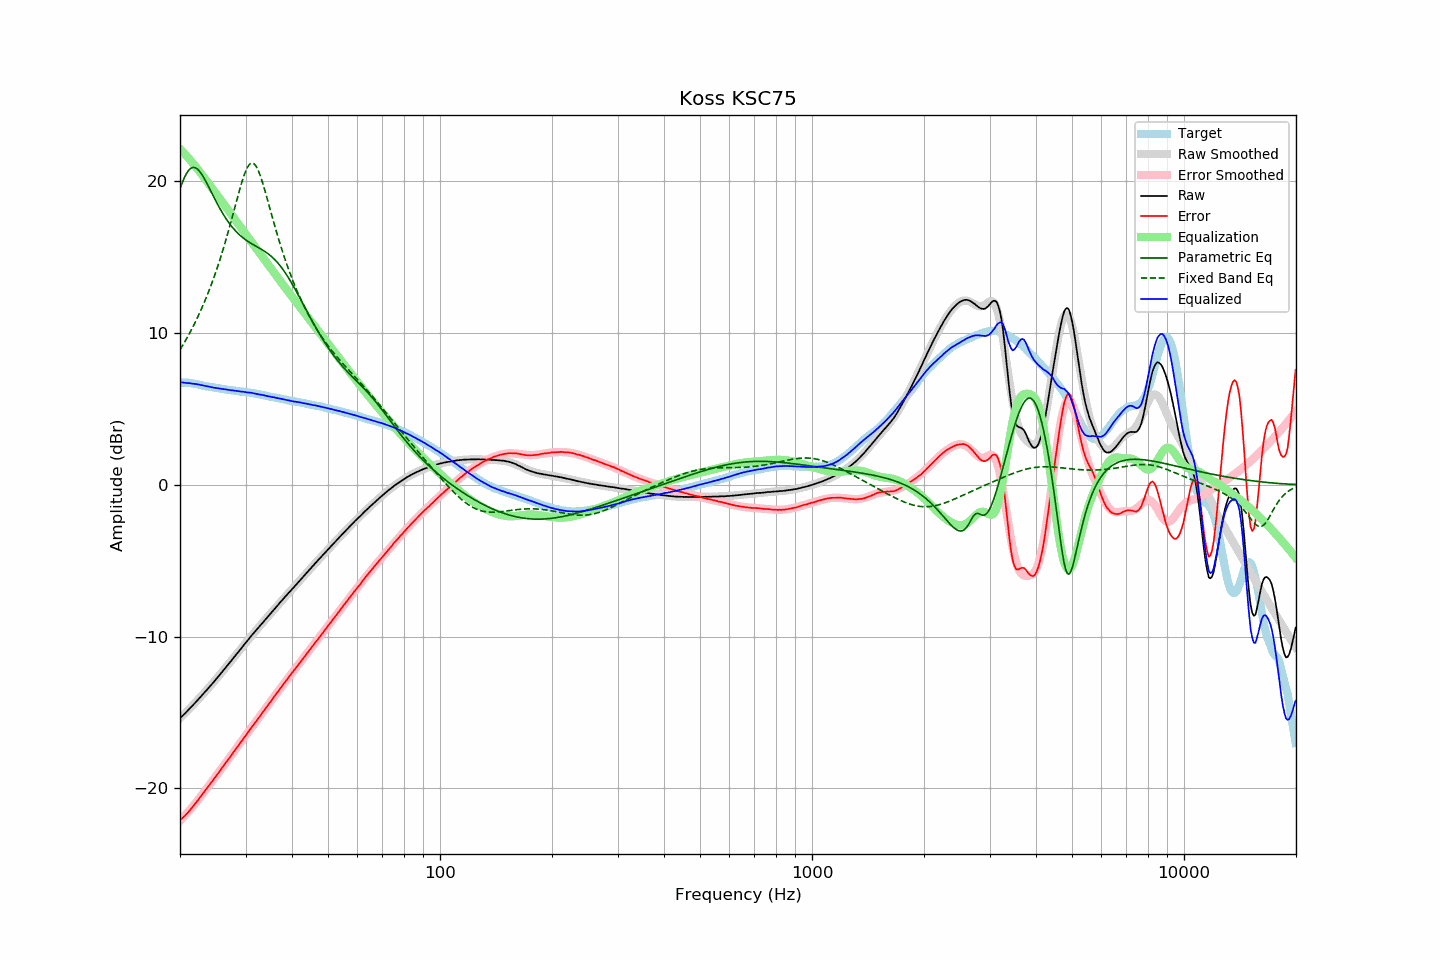

The table this chart was drawn from, first rows:
frequency, raw, error, smoothed, error_smoothed, equalization, parametric_eq, fixed_band_eq, equalized_raw, equalized_smoothed, target
20.00, -15.37, -22.11, -15.38, -22.14, 22.14, 19.50, 8.89, 6.76, 6.75, 6.73
20.20, -15.27, -22.00, -15.28, -22.02, 22.02, 19.79, 9.06, 6.75, 6.75, 6.73
20.40, -15.17, -21.90, -15.17, -21.91, 21.91, 20.06, 9.24, 6.74, 6.74, 6.73
20.61, -15.07, -21.81, -15.07, -21.79, 21.79, 20.30, 9.42, 6.72, 6.73, 6.73
20.81, -14.96, -21.69, -14.96, -21.68, 21.68, 20.50, 9.61, 6.71, 6.72, 6.73
21.02, -14.85, -21.58, -14.85, -21.56, 21.56, 20.66, 9.80, 6.70, 6.71, 6.73
21.23, -14.74, -21.45, -14.74, -21.44, 21.44, 20.79, 9.99, 6.69, 6.69, 6.71
21.44, -14.63, -21.33, -14.63, -21.31, 21.31, 20.87, 10.19, 6.68, 6.68, 6.70
21.66, -14.52, -21.20, -14.52, -21.19, 21.19, 20.91, 10.40, 6.66, 6.67, 6.68
21.87, -14.41, -21.07, -14.41, -21.06, 21.06, 20.90, 10.61, 6.65, 6.65, 6.66
22.09, -14.29, -20.94, -14.29, -20.93, 20.93, 20.86, 10.83, 6.64, 6.63, 6.65
22.31, -14.18, -20.80, -14.18, -20.80, 20.80, 20.78, 11.05, 6.62, 6.62, 6.62
22.54, -14.06, -20.66, -14.06, -20.66, 20.66, 20.67, 11.28, 6.60, 6.60, 6.60
22.76, -13.94, -20.52, -13.95, -20.52, 20.52, 20.54, 11.51, 6.58, 6.57, 6.57
22.99, -13.83, -20.38, -13.83, -20.38, 20.38, 20.38, 11.75, 6.55, 6.55, 6.54
23.22, -13.71, -20.23, -13.71, -20.24, 20.24, 20.20, 12.00, 6.53, 6.53, 6.51
23.45, -13.59, -20.09, -13.59, -20.10, 20.10, 20.01, 12.25, 6.51, 6.51, 6.49
23.69, -13.48, -19.96, -13.48, -19.96, 19.96, 19.81, 12.51, 6.49, 6.49, 6.48
23.92, -13.35, -19.81, -13.35, -19.82, 19.82, 19.60, 12.78, 6.47, 6.46, 6.46
24.16, -13.23, -19.68, -13.23, -19.68, 19.68, 19.39, 13.05, 6.45, 6.44, 6.45
24.40, -13.11, -19.54, -13.11, -19.54, 19.54, 19.17, 13.34, 6.42, 6.43, 6.43
24.65, -12.99, -19.40, -12.99, -19.39, 19.39, 18.96, 13.63, 6.40, 6.41, 6.41
24.89, -12.86, -19.25, -12.86, -19.25, 19.25, 18.76, 13.93, 6.39, 6.39, 6.39
25.14, -12.74, -19.12, -12.74, -19.11, 19.11, 18.55, 14.24, 6.37, 6.37, 6.38
25.39, -12.61, -18.97, -12.61, -18.97, 18.97, 18.36, 14.56, 6.35, 6.36, 6.36
25.65, -12.48, -18.83, -12.48, -18.82, 18.82, 18.17, 14.89, 6.34, 6.34, 6.34
25.91, -12.36, -18.67, -12.35, -18.68, 18.68, 17.98, 15.23, 6.32, 6.32, 6.31
26.16, -12.22, -18.52, -12.23, -18.53, 18.53, 17.80, 15.57, 6.31, 6.31, 6.30
26.43, -12.10, -18.39, -12.10, -18.39, 18.39, 17.64, 15.93, 6.29, 6.29, 6.29
26.69, -11.96, -18.23, -11.97, -18.24, 18.24, 17.47, 16.30, 6.28, 6.27, 6.27
26.96, -11.83, -18.09, -11.84, -18.09, 18.09, 17.32, 16.67, 6.26, 6.26, 6.26
27.23, -11.70, -17.95, -11.71, -17.95, 17.95, 17.18, 17.05, 6.24, 6.24, 6.25
27.50, -11.58, -17.82, -11.58, -17.80, 17.80, 17.04, 17.44, 6.22, 6.23, 6.24
27.77, -11.44, -17.66, -11.45, -17.66, 17.66, 16.91, 17.83, 6.22, 6.21, 6.21
28.05, -11.31, -17.51, -11.31, -17.51, 17.51, 16.79, 18.23, 6.20, 6.20, 6.20
28.33, -11.18, -17.36, -11.18, -17.37, 17.37, 16.68, 18.63, 6.19, 6.19, 6.18
28.62, -11.06, -17.22, -11.05, -17.22, 17.22, 16.57, 19.02, 6.17, 6.17, 6.17
28.90, -10.92, -17.08, -10.92, -17.08, 17.08, 16.47, 19.40, 6.16, 6.16, 6.16
29.19, -10.79, -16.93, -10.79, -16.93, 16.93, 16.37, 19.77, 6.14, 6.15, 6.14
29.48, -10.65, -16.79, -10.66, -16.79, 16.79, 16.29, 20.11, 6.14, 6.13, 6.13
29.78, -10.52, -16.65, -10.53, -16.64, 16.64, 16.20, 20.42, 6.12, 6.12, 6.12
30.08, -10.40, -16.51, -10.40, -16.50, 16.50, 16.13, 20.70, 6.10, 6.10, 6.11
30.38, -10.27, -16.36, -10.27, -16.35, 16.35, 16.05, 20.92, 6.08, 6.09, 6.09
30.68, -10.13, -16.21, -10.14, -16.21, 16.21, 15.98, 21.08, 6.08, 6.07, 6.08
30.99, -9.99, -16.05, -10.01, -16.07, 16.07, 15.92, 21.18, 6.07, 6.06, 6.05
31.30, -9.87, -15.92, -9.88, -15.92, 15.92, 15.85, 21.20, 6.05, 6.04, 6.04
31.61, -9.75, -15.78, -9.76, -15.78, 15.78, 15.79, 21.15, 6.02, 6.02, 6.03
31.93, -9.63, -15.64, -9.63, -15.63, 15.63, 15.73, 21.04, 6.00, 6.00, 6.01
32.24, -9.51, -15.48, -9.51, -15.49, 15.49, 15.67, 20.86, 5.98, 5.98, 5.97
32.57, -9.38, -15.34, -9.38, -15.34, 15.34, 15.61, 20.63, 5.96, 5.96, 5.96
32.89, -9.26, -15.21, -9.26, -15.20, 15.20, 15.55, 20.35, 5.94, 5.94, 5.95
33.22, -9.13, -15.05, -9.14, -15.06, 15.06, 15.49, 20.03, 5.92, 5.92, 5.91
33.55, -9.01, -14.91, -9.01, -14.91, 14.91, 15.43, 19.68, 5.90, 5.90, 5.90
33.89, -8.89, -14.77, -8.89, -14.77, 14.77, 15.36, 19.32, 5.87, 5.88, 5.88
34.23, -8.77, -14.63, -8.77, -14.62, 14.62, 15.28, 18.94, 5.85, 5.86, 5.85
34.57, -8.64, -14.47, -8.65, -14.48, 14.48, 15.21, 18.56, 5.84, 5.83, 5.83
34.92, -8.52, -14.33, -8.52, -14.33, 14.33, 15.12, 18.17, 5.81, 5.81, 5.81
35.27, -8.40, -14.20, -8.40, -14.19, 14.19, 15.03, 17.79, 5.79, 5.79, 5.79
35.62, -8.27, -14.04, -8.28, -14.05, 14.05, 14.93, 17.41, 5.77, 5.77, 5.77
35.97, -8.15, -13.90, -8.15, -13.90, 13.90, 14.83, 17.03, 5.75, 5.75, 5.75
... 635 more rows
